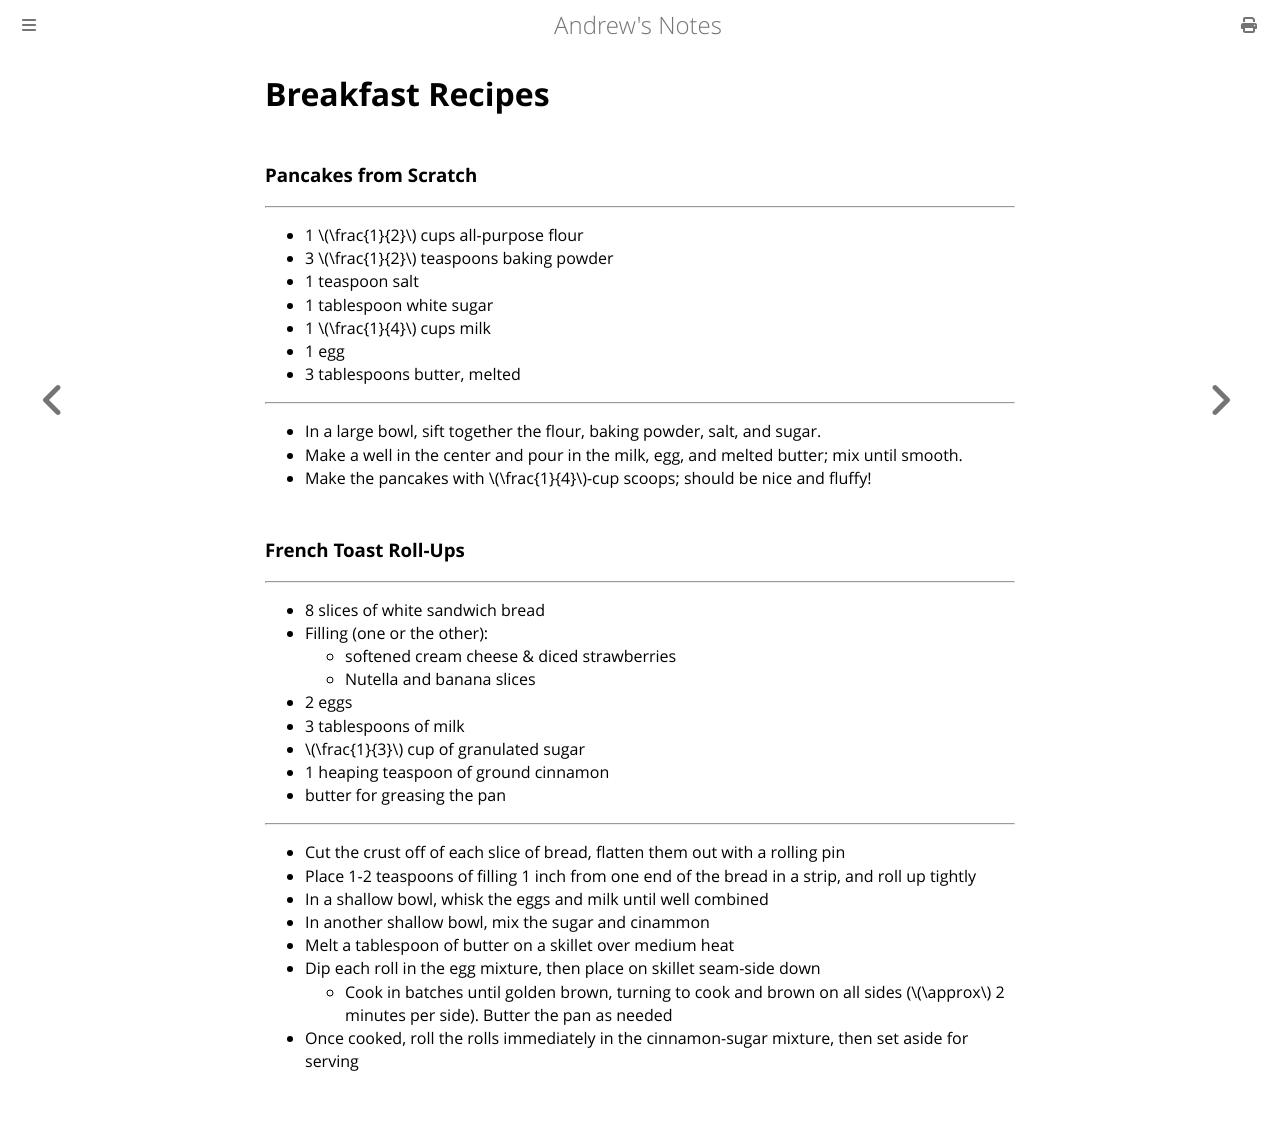

repository: goromal/notes · page: Recipes/Breakfast.html · generator: mdbook

# Breakfast Recipes

### Pancakes from Scratch

----

  * 1 \\(\frac{1}{2}\\) cups all-purpose flour
  * 3 \\(\frac{1}{2}\\) teaspoons baking powder
  * 1 teaspoon salt
  * 1 tablespoon white sugar
  * 1 \\(\frac{1}{4}\\) cups milk
  * 1 egg
  * 3 tablespoons butter, melted

----

  - In a large bowl, sift together the flour, baking powder, salt, and sugar.
  - Make a well in the center and pour in the milk, egg, and melted butter; mix until smooth.
  - Make the pancakes with \\(\frac{1}{4}\\)-cup scoops; should be nice and fluffy! 

### French Toast Roll-Ups

----

  * 8 slices of white sandwich bread
  * Filling (one or the other): 
    * softened cream cheese & diced strawberries
    * Nutella and banana slices
  * 2 eggs
  * 3 tablespoons of milk
  * \\(\frac{1}{3}\\) cup of granulated sugar
  * 1 heaping teaspoon of ground cinnamon
  * butter for greasing the pan

----

  - Cut the crust off of each slice of bread, flatten them out with a rolling pin
  - Place 1-2 teaspoons of filling 1 inch from one end of the bread in a strip, and roll up tightly
  - In a shallow bowl, whisk the eggs and milk until well combined
  - In another shallow bowl, mix the sugar and cinammon
  - Melt a tablespoon of butter on a skillet over medium heat
  - Dip each roll in the egg mixture, then place on skillet seam-side down
    * Cook in batches until golden brown, turning to cook and brown on all sides (\\(\approx\\) 2 minutes per side). Butter the pan as needed
  - Once cooked, roll the rolls immediately in the cinnamon-sugar mixture, then set aside for serving
